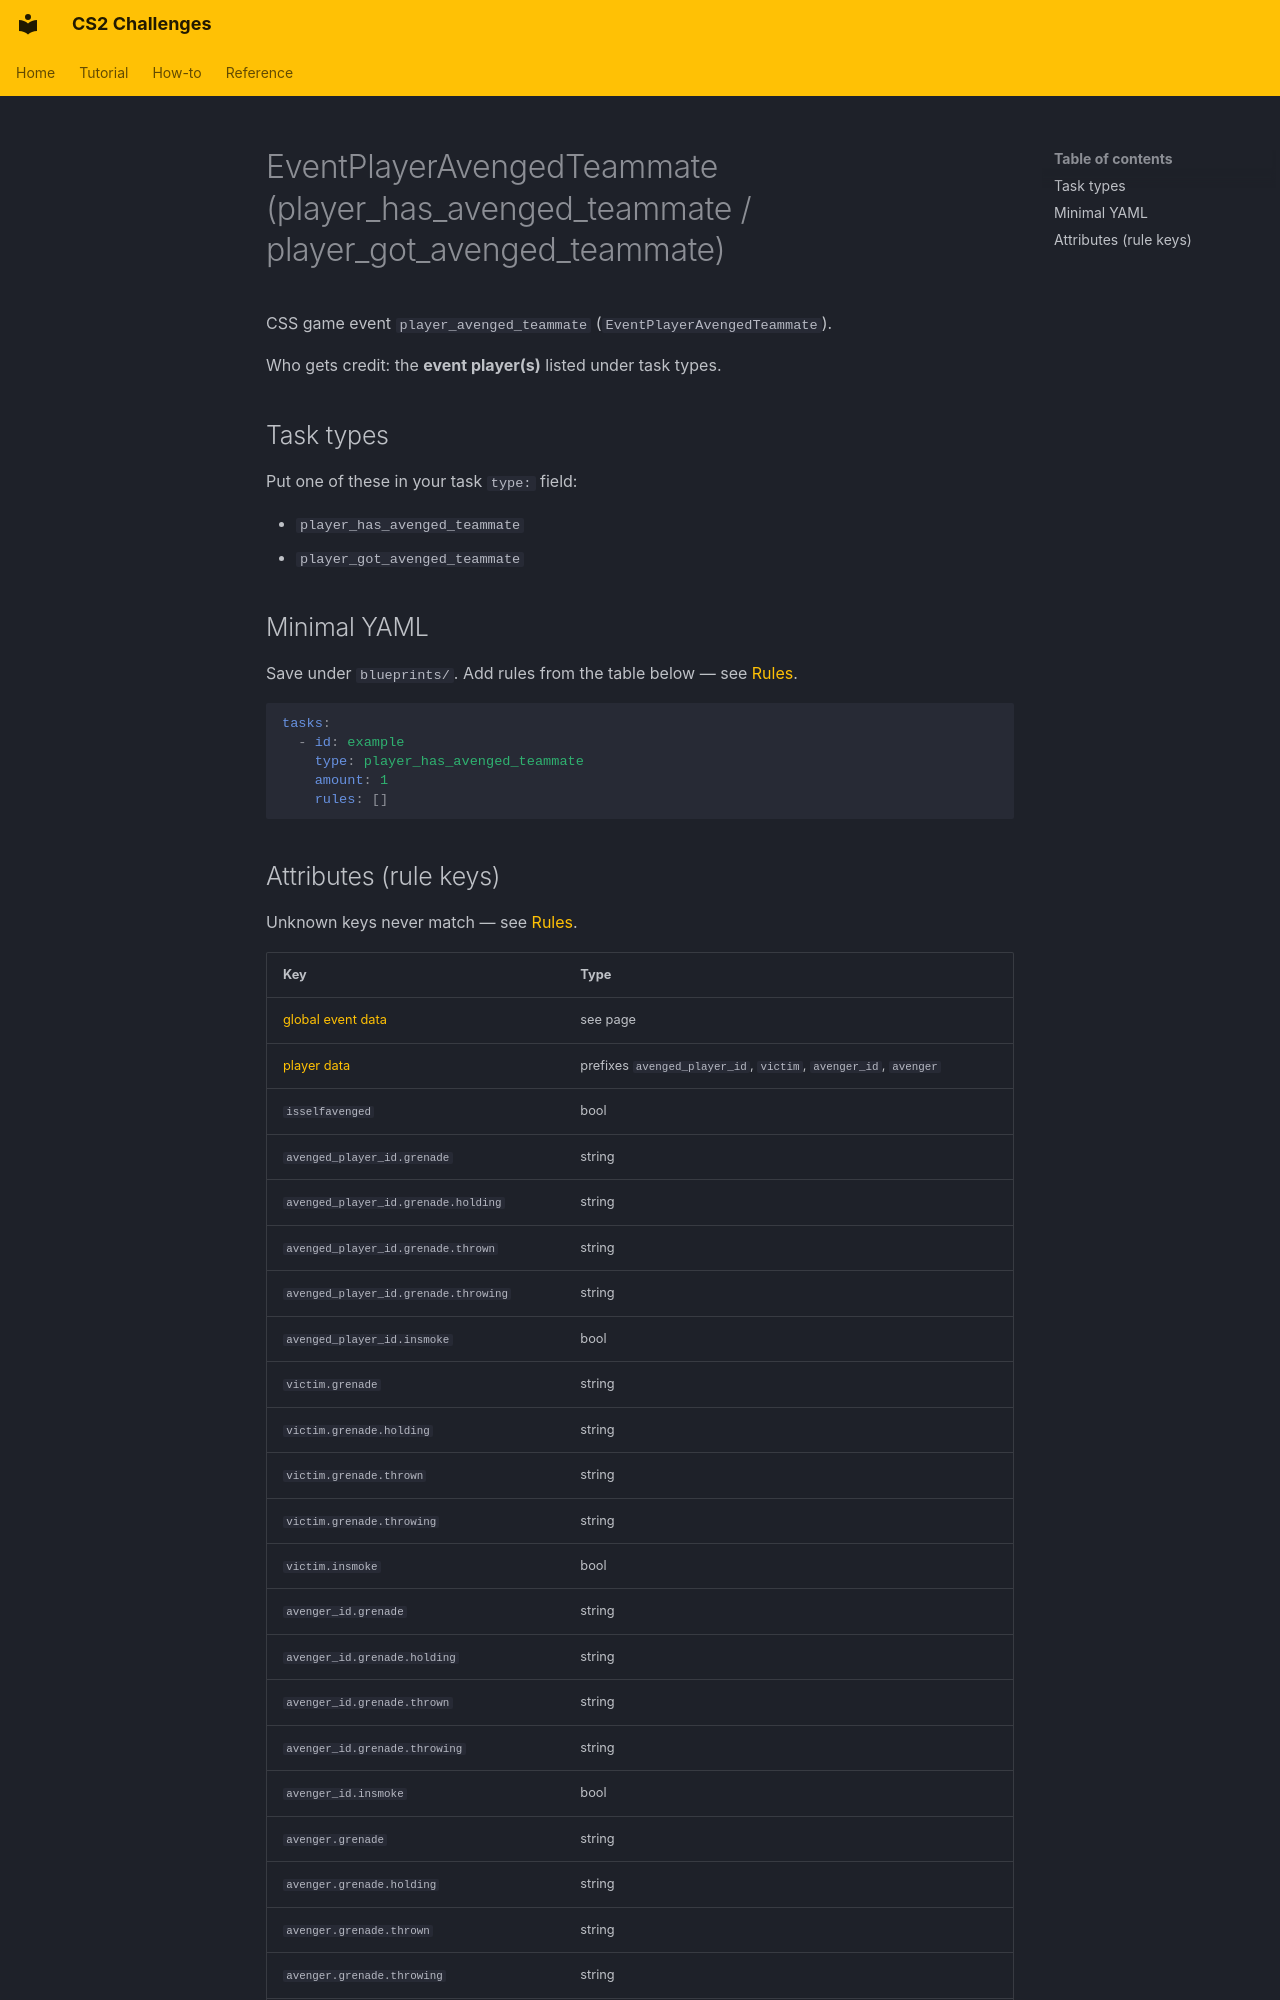

repository: Kandru/cs2-challenges · page: reference/events/EventPlayerAvengedTeammate/index.html · generator: mkdocs

# EventPlayerAvengedTeammate (player_has_avenged_teammate / player_got_avenged_teammate)

CSS game event `player_avenged_teammate` (`EventPlayerAvengedTeammate`).

Who gets credit: the **event player(s)** listed under task types.

## Task types

Put one of these in your task `type:` field:

- `player_has_avenged_teammate`
- `player_got_avenged_teammate`

## Minimal YAML

Save under `blueprints/`. Add rules from the table below — see [Rules](../rules.md).

```yaml
tasks:
  - id: example
    type: player_has_avenged_teammate
    amount: 1
    rules: []
```
